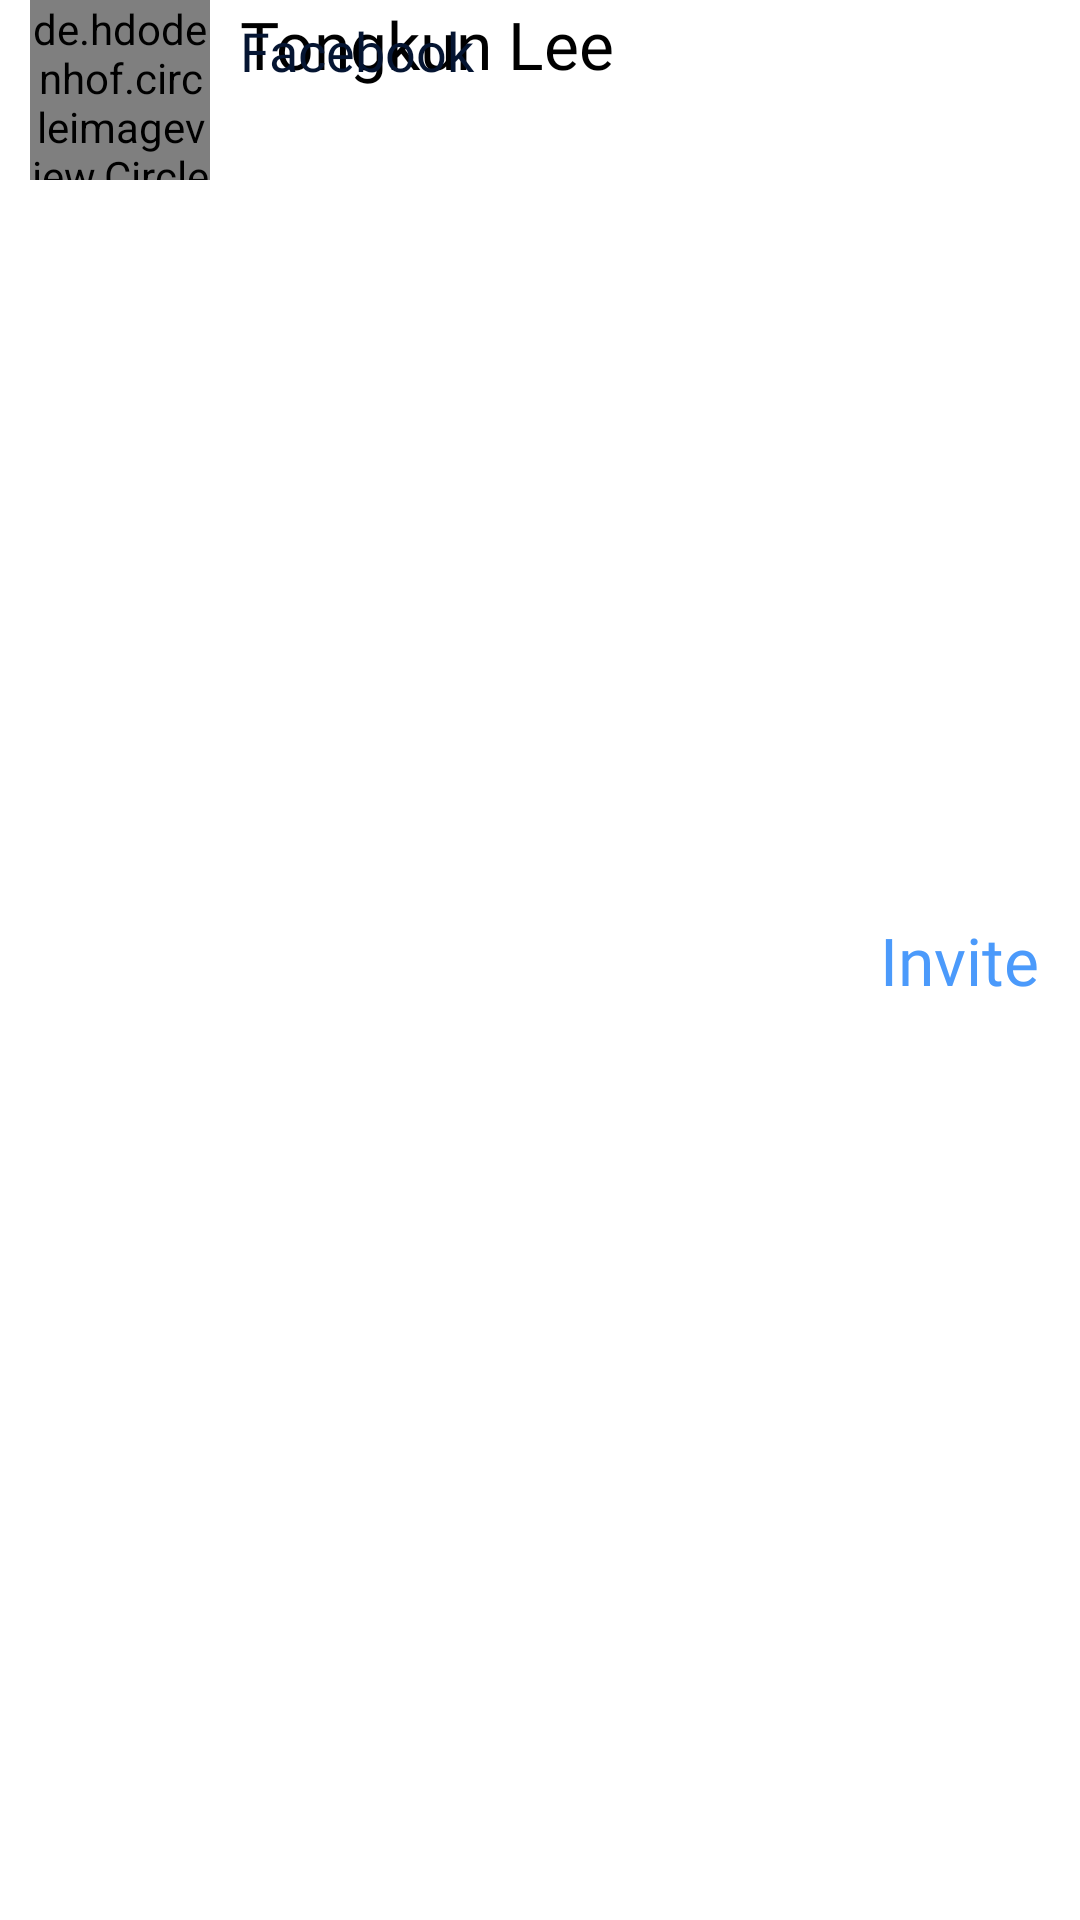

This screen was rendered from an Android layout file. Write that file and the resources it references.
<!-- AndroidManifest.xml: application theme Theme.INFITS -->
<!-- res/layout/invite.xml -->
<?xml version="1.0" encoding="utf-8"?>
<androidx.appcompat.widget.LinearLayoutCompat xmlns:android="http://schemas.android.com/apk/res/android"
    android:layout_width="match_parent"
    android:layout_height="wrap_content"
    android:orientation="horizontal">

    <de.hdodenhof.circleimageview.CircleImageView xmlns:app="http://schemas.android.com/apk/res-auto"
        android:id="@+id/ReferImage"
        android:layout_width="60dp"
        android:layout_height="60dp"
       android:layout_marginStart="10dp"
        android:src="@drawable/p1"
        app:civ_border_color="@color/white"
        app:civ_border_width="2dp" />


    <androidx.appcompat.widget.LinearLayoutCompat
        android:layout_width="wrap_content"
        android:layout_weight="2"
        android:layout_marginStart="10dp"

        android:layout_height="wrap_content"
        android:orientation="vertical">

        <TextView
            android:id="@+id/ReferName"
            android:layout_width="wrap_content"
            android:layout_height="wrap_content"

            android:fontFamily="@font/nats"
            android:text="@string/tongkun_lee"
            android:textColor="@color/black"
            android:textSize="22sp"/>
        <TextView
            android:id="@+id/ReferSource"
            android:layout_width="wrap_content"
            android:layout_height="wrap_content"
            android:fontFamily="@font/nats"
            android:text="@string/facebook"
            android:layout_marginTop="-25dp"
            android:textColor="#051532"
            android:textSize="18sp"/>
    </androidx.appcompat.widget.LinearLayoutCompat>

    <TextView
        android:id="@+id/ReferInvite"
        android:layout_width="wrap_content"
        android:layout_height="wrap_content"
        android:layout_gravity="center_vertical"
       android:layout_weight="0.3"
        android:fontFamily="@font/nats"
        android:textColor="#4B9AFB"
        android:textSize="22sp"
        android:text="@string/invite"/>

</androidx.appcompat.widget.LinearLayoutCompat>
<!-- resources referenced by this layout -->
<resources>
  <color name="black">#FF000000</color>
  <color name="white">#FFFFFFFF</color>
  <!-- drawable p1: png bitmap (drawable-v24, 74028 bytes) -->
  <string name="facebook">Facebook</string>
  <string name="invite">Invite</string>
  <string name="tongkun_lee">Tongkun Lee</string>
  <style name="Theme.INFITS" parent="Theme.MaterialComponents.DayNight.NoActionBar">
          
          <item name="colorPrimary">@color/purple_500</item>
          <item name="colorPrimaryVariant">@color/purple_700</item>
          <item name="colorOnPrimary">@color/white</item>
          
          <item name="colorSecondary">@color/teal_200</item>
          <item name="colorSecondaryVariant">@color/teal_700</item>
          <item name="colorOnSecondary">@color/black</item>
          
          <item name="android:statusBarColor">?attr/colorPrimaryVariant</item>
          
      </style>
  <color name="purple_500">#FF6200EE</color>
  <color name="purple_700">#FF3700B3</color>
  <color name="teal_200">#FF03DAC5</color>
  <color name="teal_700">#FF018786</color>
</resources>
